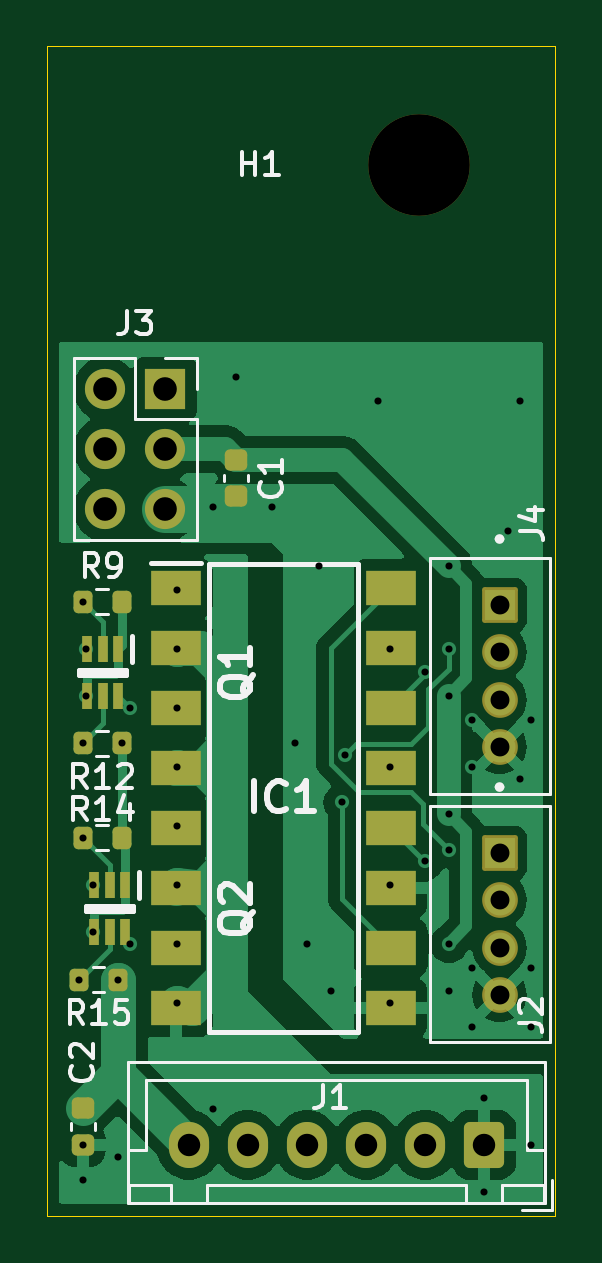
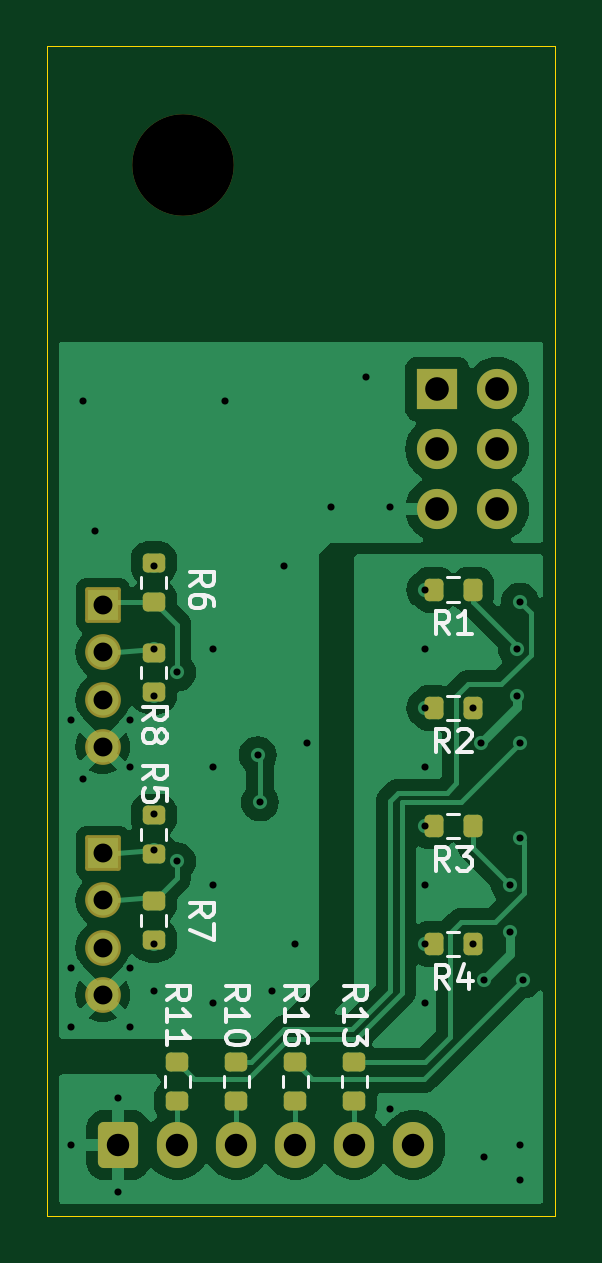
Circuit board: 10 layer files. Board 21.5 x 49.5 mm.
- bottom_copper: insulation_board-B_Cu.gbl (49385 bytes)
- bottom_mask: insulation_board-B_Mask.gbs (3169 bytes)
- paste: insulation_board-B_Paste.gbp (2177 bytes)
- bottom_silk: insulation_board-B_Silkscreen.gbo (20119 bytes)
- outline: insulation_board-Edge_Cuts.gm1 (839 bytes)
- top_copper: insulation_board-F_Cu.gtl (49192 bytes)
- top_mask: insulation_board-F_Mask.gts (3564 bytes)
- paste: insulation_board-F_Paste.gtp (2572 bytes)
- top_silk: insulation_board-F_Silkscreen.gto (22035 bytes)
- drill: insulation_board.drl (1652 bytes)

=== bottom_copper: insulation_board-B_Cu.gbl (49385 bytes, source omitted) ===
=== bottom_mask: insulation_board-B_Mask.gbs (3169 bytes, source withheld) ===
=== paste: insulation_board-B_Paste.gbp (2177 bytes, source withheld) ===
=== bottom_silk: insulation_board-B_Silkscreen.gbo (20119 bytes, source omitted) ===
=== outline: insulation_board-Edge_Cuts.gm1 ===
%TF.GenerationSoftware,KiCad,Pcbnew,8.0.1*%
%TF.CreationDate,2024-08-07T00:37:21+09:00*%
%TF.ProjectId,insulation_board,696e7375-6c61-4746-996f-6e5f626f6172,rev?*%
%TF.SameCoordinates,Original*%
%TF.FileFunction,Profile,NP*%
%FSLAX46Y46*%
G04 Gerber Fmt 4.6, Leading zero omitted, Abs format (unit mm)*
G04 Created by KiCad (PCBNEW 8.0.1) date 2024-08-07 00:37:21*
%MOMM*%
%LPD*%
G01*
G04 APERTURE LIST*
%TA.AperFunction,Profile*%
%ADD10C,0.050000*%
%TD*%
G04 APERTURE END LIST*
D10*
X162500000Y-80500000D02*
X163000000Y-80500000D01*
X162500000Y-31000000D02*
X163000000Y-31000000D01*
X184000000Y-31000000D02*
X184000000Y-80500000D01*
X184000000Y-80500000D02*
X163500000Y-80500000D01*
X163000000Y-31000000D02*
X184000000Y-31000000D01*
X163500000Y-80500000D02*
X163000000Y-80500000D01*
X162500000Y-80500000D02*
X162500000Y-31000000D01*
M02*

=== top_copper: insulation_board-F_Cu.gtl (49192 bytes, source omitted) ===
=== top_mask: insulation_board-F_Mask.gts ===
%TF.GenerationSoftware,KiCad,Pcbnew,8.0.1*%
%TF.CreationDate,2024-08-07T00:37:21+09:00*%
%TF.ProjectId,insulation_board,696e7375-6c61-4746-996f-6e5f626f6172,rev?*%
%TF.SameCoordinates,Original*%
%TF.FileFunction,Soldermask,Top*%
%TF.FilePolarity,Negative*%
%FSLAX46Y46*%
G04 Gerber Fmt 4.6, Leading zero omitted, Abs format (unit mm)*
G04 Created by KiCad (PCBNEW 8.0.1) date 2024-08-07 00:37:21*
%MOMM*%
%LPD*%
G01*
G04 APERTURE LIST*
G04 Aperture macros list*
%AMRoundRect*
0 Rectangle with rounded corners*
0 $1 Rounding radius*
0 $2 $3 $4 $5 $6 $7 $8 $9 X,Y pos of 4 corners*
0 Add a 4 corners polygon primitive as box body*
4,1,4,$2,$3,$4,$5,$6,$7,$8,$9,$2,$3,0*
0 Add four circle primitives for the rounded corners*
1,1,$1+$1,$2,$3*
1,1,$1+$1,$4,$5*
1,1,$1+$1,$6,$7*
1,1,$1+$1,$8,$9*
0 Add four rect primitives between the rounded corners*
20,1,$1+$1,$2,$3,$4,$5,0*
20,1,$1+$1,$4,$5,$6,$7,0*
20,1,$1+$1,$6,$7,$8,$9,0*
20,1,$1+$1,$8,$9,$2,$3,0*%
G04 Aperture macros list end*
%ADD10R,0.450000X1.100000*%
%ADD11C,4.300000*%
%ADD12RoundRect,0.102000X-0.654000X0.654000X-0.654000X-0.654000X0.654000X-0.654000X0.654000X0.654000X0*%
%ADD13C,1.512000*%
%ADD14RoundRect,0.200000X0.200000X0.275000X-0.200000X0.275000X-0.200000X-0.275000X0.200000X-0.275000X0*%
%ADD15RoundRect,0.225000X0.250000X-0.225000X0.250000X0.225000X-0.250000X0.225000X-0.250000X-0.225000X0*%
%ADD16R,2.100000X1.450000*%
%ADD17RoundRect,0.250000X0.600000X0.725000X-0.600000X0.725000X-0.600000X-0.725000X0.600000X-0.725000X0*%
%ADD18O,1.700000X1.950000*%
%ADD19RoundRect,0.225000X-0.250000X0.225000X-0.250000X-0.225000X0.250000X-0.225000X0.250000X0.225000X0*%
%ADD20O,1.700000X1.700000*%
%ADD21R,1.700000X1.700000*%
G04 APERTURE END LIST*
D10*
%TO.C,Q2*%
X165800000Y-66500000D03*
X165150000Y-66500000D03*
X164500000Y-66500000D03*
X164500000Y-68500000D03*
X165150000Y-68500000D03*
X165800000Y-68500000D03*
%TD*%
D11*
%TO.C,H1*%
X178250000Y-36000000D03*
%TD*%
D12*
%TO.C,J4*%
X181650000Y-54650000D03*
D13*
X181650000Y-56650000D03*
X181650000Y-58650000D03*
X181650000Y-60650000D03*
%TD*%
D14*
%TO.C,R9*%
X165650000Y-54500000D03*
X164000000Y-54500000D03*
%TD*%
D15*
%TO.C,C1*%
X170500000Y-50050000D03*
X170500000Y-48500000D03*
%TD*%
D10*
%TO.C,Q1*%
X165500000Y-56500000D03*
X164850000Y-56500000D03*
X164200000Y-56500000D03*
X164200000Y-58500000D03*
X164850000Y-58500000D03*
X165500000Y-58500000D03*
%TD*%
D16*
%TO.C,IC1*%
X167950000Y-53920000D03*
X167950000Y-56460000D03*
X167950000Y-59000000D03*
X167950000Y-61540000D03*
X167950000Y-64080000D03*
X167950000Y-66620000D03*
X167950000Y-69160000D03*
X167950000Y-71700000D03*
X177050000Y-71700000D03*
X177050000Y-69160000D03*
X177050000Y-66620000D03*
X177050000Y-64080000D03*
X177050000Y-61540000D03*
X177050000Y-59000000D03*
X177050000Y-56460000D03*
X177050000Y-53920000D03*
%TD*%
D14*
%TO.C,R15*%
X165500000Y-70500000D03*
X163850000Y-70500000D03*
%TD*%
D17*
%TO.C,J1*%
X181000000Y-77500000D03*
D18*
X178500000Y-77500000D03*
X176000000Y-77500000D03*
X173500000Y-77500000D03*
X171000000Y-77500000D03*
X168500000Y-77500000D03*
%TD*%
D19*
%TO.C,C2*%
X164000000Y-75950000D03*
X164000000Y-77500000D03*
%TD*%
D14*
%TO.C,R14*%
X165650000Y-64500000D03*
X164000000Y-64500000D03*
%TD*%
%TO.C,R12*%
X165650000Y-60500000D03*
X164000000Y-60500000D03*
%TD*%
D12*
%TO.C,J2*%
X181650000Y-65150000D03*
D13*
X181650000Y-67150000D03*
X181650000Y-69150000D03*
X181650000Y-71150000D03*
%TD*%
D20*
%TO.C,J3*%
X164960000Y-50580000D03*
X167500000Y-50580000D03*
X164960000Y-48040000D03*
X167500000Y-48040000D03*
X164960000Y-45500000D03*
D21*
X167500000Y-45500000D03*
%TD*%
M02*

=== paste: insulation_board-F_Paste.gtp (2572 bytes, source withheld) ===
=== top_silk: insulation_board-F_Silkscreen.gto (22035 bytes, source omitted) ===
=== drill: insulation_board.drl ===
M48
; DRILL file {KiCad 8.0.1} date 2024-08-07T00:37:32+0900
; FORMAT={-:-/ absolute / metric / decimal}
; #@! TF.CreationDate,2024-08-07T00:37:32+09:00
; #@! TF.GenerationSoftware,Kicad,Pcbnew,8.0.1
; #@! TF.FileFunction,MixedPlating,1,2
FMAT,2
METRIC
; #@! TA.AperFunction,Plated,PTH,ViaDrill
T1C0.300
; #@! TA.AperFunction,Plated,PTH,ComponentDrill
T2C0.800
; #@! TA.AperFunction,Plated,PTH,ComponentDrill
T3C0.950
; #@! TA.AperFunction,Plated,PTH,ComponentDrill
T4C1.000
; #@! TA.AperFunction,NonPlated,NPTH,ComponentDrill
T5C4.300
%
G90
G05
T1
X163.85Y-70.5
X164.0Y-54.5
X164.0Y-60.5
X164.0Y-64.5
X164.0Y-77.5
X164.0Y-79.0
X164.125Y-56.5
X164.125Y-58.5
X164.425Y-66.5
X164.425Y-68.5
X165.5Y-70.5
X165.5Y-78.0
X165.65Y-60.5
X166.0Y-59.0
X166.0Y-69.0
X168.0Y-54.0
X168.0Y-56.5
X168.0Y-59.0
X168.0Y-61.5
X168.0Y-64.0
X168.0Y-66.5
X168.0Y-69.0
X168.0Y-71.5
X169.5Y-50.5
X169.5Y-76.0
X170.5Y-45.0
X172.0Y-50.5
X173.0Y-60.5
X173.5Y-69.0
X174.0Y-53.0
X174.5Y-71.0
X175.0Y-63.0
X175.1Y-61.0
X176.5Y-46.0
X177.0Y-56.5
X177.0Y-61.5
X177.0Y-66.5
X177.0Y-71.5
X178.5Y-57.5
X178.5Y-65.5
X179.5Y-53.0
X179.5Y-56.5
X179.5Y-58.5
X179.5Y-63.5
X179.5Y-65.0
X179.5Y-69.0
X179.5Y-71.0
X180.5Y-59.5
X180.5Y-61.5
X180.5Y-70.0
X180.5Y-72.5
X181.0Y-75.5
X181.0Y-79.5
X182.0Y-51.5
X182.5Y-46.0
X182.5Y-62.0
X183.0Y-59.5
X183.0Y-70.0
X183.0Y-72.5
X183.0Y-77.5
T2
X181.65Y-54.65
X181.65Y-56.65
X181.65Y-58.65
X181.65Y-60.65
X181.65Y-65.15
X181.65Y-67.15
X181.65Y-69.15
X181.65Y-71.15
T3
X168.5Y-77.5
X171.0Y-77.5
X173.5Y-77.5
X176.0Y-77.5
X178.5Y-77.5
X181.0Y-77.5
T4
X164.96Y-45.5
X164.96Y-48.04
X164.96Y-50.58
X167.5Y-45.5
X167.5Y-48.04
X167.5Y-50.58
T5
X178.25Y-36.0
M30

